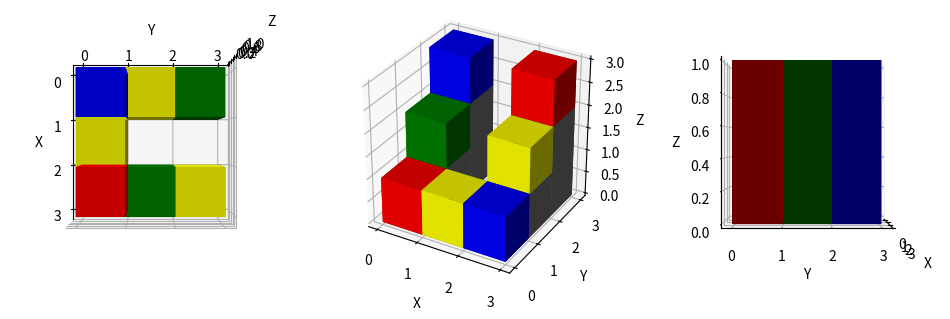

Write the Python code that produced this figure.
import matplotlib.pyplot as plt
from mpl_toolkits.mplot3d import Axes3D

import matplotlib.pyplot as plt

def _draw_pyramid_from_matrices(plant_matrix, side_matrix, top_matrix):
    fig_3d = plt.figure(figsize=(12, 8), dpi=100)

    # Crear tres subgráficos para alzado, planta y lateral
    ax_plant = fig_3d.add_subplot(131, projection='3d')  # Planta
    ax_side = fig_3d.add_subplot(132, projection='3d')   # Lateral (frontal)
    ax_top = fig_3d.add_subplot(133, projection='3d')    # Alzado

    # Definir los colores de los cubos
    colors = {0: 'red', 1: 'green', 2: 'blue', 3: 'yellow'}

    # Definir el tamaño de cada cubo
    size = 1

    # Función para dibujar cubos en una vista 3D
    def draw_cubes(ax, matrix, is_side=False):
        for i in range(len(matrix)):  # Para cada fila
            for j in range(len(matrix[i])):  # Para cada columna
                if matrix[i][j] != -1:  # Si hay un cubo en la vista
                    height = -1
                    if is_side:  # Para la vista lateral, considerar altura
                        for k in range(len(side_matrix)):
                            if side_matrix[k][j] != -1 and side_matrix[k][j] == matrix[i][j]:
                                height = (len(side_matrix) * size) - 1 - k
                                break
                    else:
                        height = 0  # Alzado y planta tienen altura 0 por defecto

                    # Dibujar el cubo
                    if height != -1:
                        ax.bar3d(
                            j * size,  # X
                            (len(matrix) - 1 - i) * size,  # Y (invertido para ver arriba hacia abajo)
                            height * size,  # Z
                            size, size, size, 
                            color=colors[matrix[i][j]]
                        )

                    # Dibujar los cubos debajo si es necesario (solo en la vista lateral)
                    if is_side and height != -1:
                        for k in range(height):
                            ax.bar3d(
                                j * size, 
                                (len(matrix) - 1 - i) * size, 
                                k * size,  # Z de los cubos en gris
                                size, size, size, 
                                color='gray'
                            )

    # Dibujar cubos en las tres vistas
    draw_cubes(ax_plant, plant_matrix)  # Planta
    draw_cubes(ax_side, side_matrix, is_side=True)  # Lateral
    draw_cubes(ax_top, top_matrix)  # Alzado

    # Configurar límites y etiquetas de los ejes
    for ax in [ax_plant, ax_side, ax_top]:
        ax.set_xlabel('X')
        ax.set_ylabel('Y')
        ax.set_zlabel('Z')
        ax.set_box_aspect([1, 1, 1])  # Asegura una proporción equitativa en las tres vistas

    # Ajustar las vistas para cada subgráfico
    ax_plant.view_init(elev=90, azim=0)  # Planta
    ax_side.view_init(elev=30, azim=-60)  # Lateral
    ax_top.view_init(elev=0, azim=0)  # Alzado

    # Mostrar la figura
    plt.show()  # Muestra la figura con las tres vistas



if __name__ in "__main__":
    top_side = [[-1, -1, -1, -1, -1],
                  [-1, -1, -1, -1, -1],
                  [1, -1, 3, -1, -1],
                  [3, -1, 1, -1, -1],
                  [2, 3, 0, -1, -1]]

    front_side = [[-1, -1, -1, -1, -1],
                  [-1, -1, -1, -1, -1],
                  [2, -1, 0, -1, -1],
                  [1, -1, 3, -1, -1],
                  [0, 3, 2, -1, -1]]
    
    front_side_2 = [[-1, -1, -1, -1, -1],
                  [-1, -1, -1, -1, -1],
                  [1, -1, 2, -1, -1],
                  [3, 0, 1, -1, -1],
                  [1, 3, 0, -1, -1]]
    
    _draw_pyramid_from_matrices(top_side, front_side, front_side_2)
